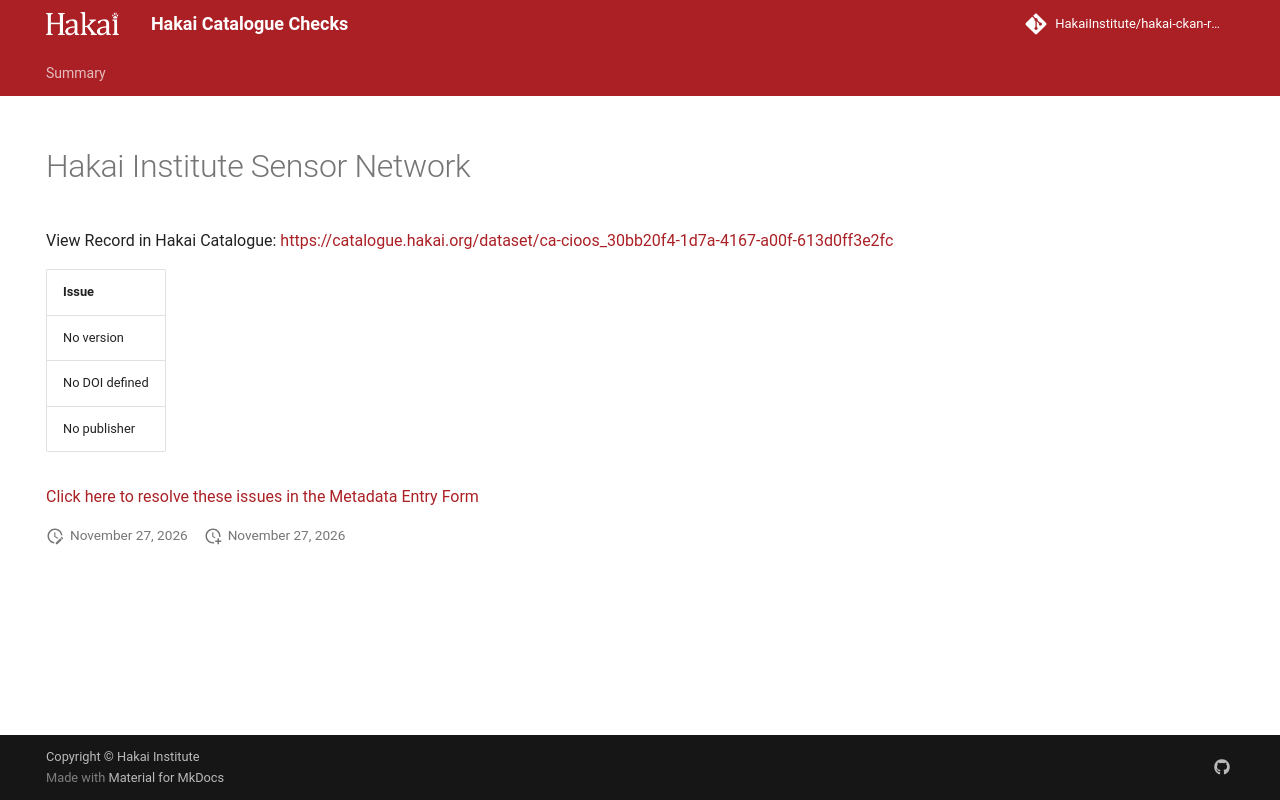

repository: HakaiInstitute/hakai-ckan-records-checks · page: main/records/8ad491b8-58a3-48ad-a705-18e36fad34b0/index.html · generator: mkdocs

---
title: Hakai Institute Sensor Network
hide:
  - navigation
  - toc
---

# Hakai Institute Sensor Network

View Record in Hakai Catalogue: <a href="https://catalogue.hakai.org/dataset/ca-cioos_30bb20f4-1d7a-4167-a00f-613d0ff3e2fc" target="_blank">https://catalogue.hakai.org/dataset/ca-cioos_30bb20f4-1d7a-4167-a00f-613d0ff3e2fc</a>

| Issue          |
|:---------------|
| No version     |
| No DOI defined |
| No publisher   |


<a href="https://hakaiinstitute.github.io/hakai-metadata-entry-form#/en/hakai/qbqh6DF00XZq8MOpQ3kKkI9GUv43/-MXpLZ1BkS1R3cXBNenY" target="_blank">Click here to resolve these issues in the Metadata Entry Form</a>


<script>
   document.addEventListener("DOMContentLoaded", function() {
    var map = L.map('map').setView([51.505, -125.09], 5);
    L.tileLayer('https://tile.openstreetmap.org/{z}/{x}/{y}.png', {
        maxZoom: 19,
        attribution: '&copy; <a href="http://www.openstreetmap.org/copyright">OpenStreetMap</a>'
    }).addTo(map);
    var geojsonFeature = {
        "type": "Feature",
        "properties": {
            "name" : "Hakai Institute Sensor Network"
        },
        "geometry": {'type': 'Polygon', 'coordinates': [[[-128.29833984375, 49.99361546254113], [-125.09033203125001, 49.99361546254113], [-125.09033203125001, 51.79502722582916], [-128.29833984375, 51.79502722582916], [-128.29833984375, 49.99361546254113]]]}
    }
    L.geoJSON(geojsonFeature).addTo(map);
   })
</script>
